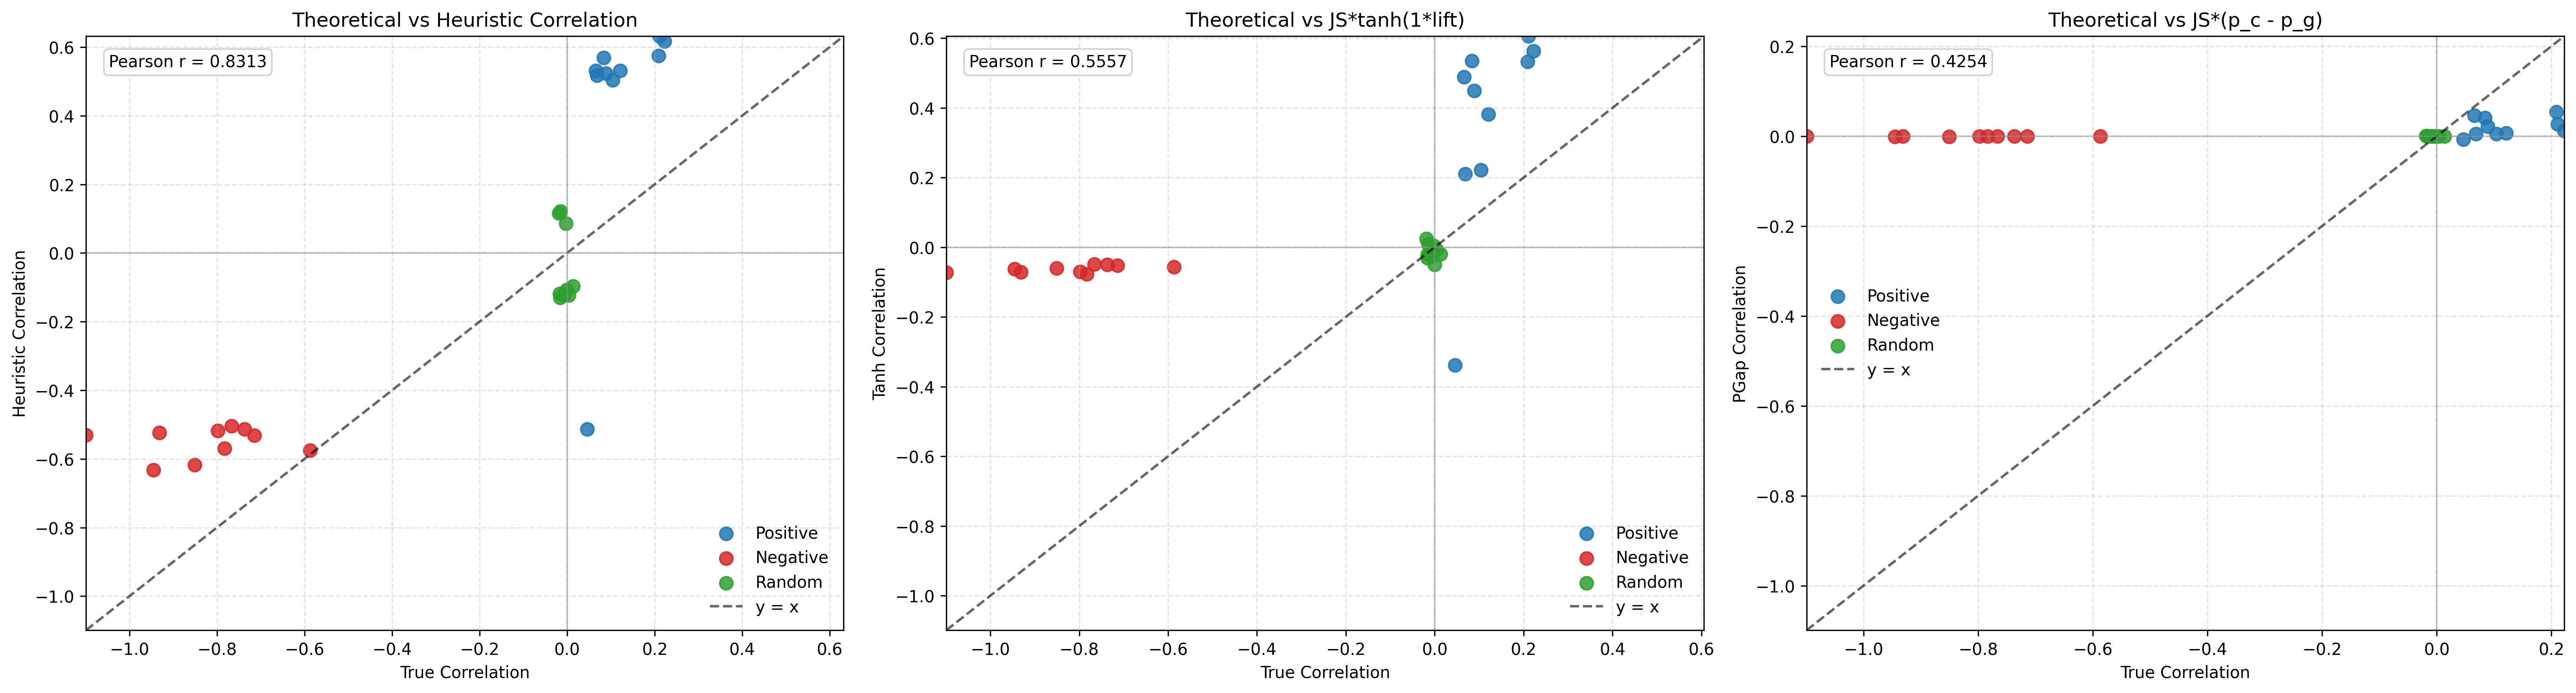

The data file committed next to this chart (first rows):
query_id, correlation_type, heuristic_correlation, tanh_correlation, pgap_correlation, js_divergence, lift, p_c, p_g, true_correlation, expected_random_gk, admissible_gk, subset_size, k_used
0, Positive, -0.5135, -0.3388, -0.006806, 0.5135, -0.7924, 0.01096, 0.02422, 0.04609, 277.3, 264.6, 17649, 100
0, Negative, -0.5135, -0.05017, -0.0005614, 0.5135, -0.09803, 0.01062, 0.01171, -0.7368, 326.7, 567.5, 1312, 100
0, Random, -0.1076, -0.04953, -0.0004225, 0.1076, -0.4977, 0.006088, 0.01001, -0.000328, 297.4, 297.5, 5008, 100
1, Positive, 0.5313, 0.3817, 0.006785, 0.5313, 0.9044, 0.02145, 0.008684, 0.1208, 307.2, 270.1, 7873, 100
1, Negative, -0.5313, -0.05192, -0.0005809, 0.5313, -0.09803, 0.01062, 0.01171, -0.7143, 358.7, 615, 1312, 100
1, Random, -0.1174, -0.02378, -0.0002171, 0.1174, -0.2055, 0.00811, 0.00996, -0.005153, 301.9, 303.5, 9952, 100
2, Positive, 0.5688, 0.5346, 0.04052, 0.5688, 1.736, 0.08647, 0.01523, 0.08381, 321.9, 295, 15733, 100
2, Negative, -0.5688, -0.07699, -0.0006167, 0.5688, -0.1362, 0.007431, 0.008515, -0.7831, 370.1, 659.8, 1301, 100
2, Random, -0.1295, -0.02056, -0.0001892, 0.1295, -0.1601, 0.008414, 0.009875, -0.01576, 341.8, 347.2, 4905, 100
3, Positive, 0.5036, 0.2217, 0.004687, 0.5036, 0.4725, 0.02472, 0.01541, 0.1038, 290.4, 260.2, 10704, 100
3, Negative, -0.5036, -0.04921, -0.0005506, 0.5036, -0.09803, 0.01062, 0.01171, -0.7665, 345.5, 610.4, 1312, 100
3, Random, -0.1232, -0.01353, -0.0001278, 0.1232, -0.1103, 0.008897, 0.009935, -0.008992, 308.1, 310.9, 4912, 100
4, Positive, 0.6174, 0.5633, 0.01201, 0.6174, 1.541, 0.02476, 0.005302, 0.2225, 295.8, 230, 3815, 100
4, Negative, -0.6174, -0.06033, -0.0006751, 0.6174, -0.09803, 0.01062, 0.01171, -0.8507, 334.2, 618.5, 1312, 100
4, Random, -0.1184, -0.03086, -0.0002728, 0.1184, -0.2668, 0.007535, 0.009839, -0.01642, 288.5, 293.2, 4893, 100
5, Positive, 0.523, 0.4496, 0.0214, 0.523, 1.292, 0.05641, 0.0155, 0.08881, 291.3, 265.4, 16054, 100
5, Negative, -0.523, -0.07079, -0.000567, 0.523, -0.1362, 0.007431, 0.008515, -0.9312, 340.2, 657, 1301, 100
5, Random, 0.1221, 0.008872, 9.184110238176286e-05, 0.1221, 0.0728, 0.01071, 0.009962, -0.01463, 310.2, 314.8, 5066, 100
6, Positive, 0.5748, 0.5326, 0.05434, 0.5748, 1.635, 0.1175, 0.02291, 0.2089, 255.1, 201.8, 16610, 100
6, Negative, -0.5748, -0.05616, -0.0006284, 0.5748, -0.09803, 0.01062, 0.01171, -0.5869, 343.8, 545.6, 1312, 100
6, Random, 0.1163, 0.02448, 0.0002733, 0.1163, 0.2137, 0.01222, 0.009865, -0.01858, 294.4, 299.9, 4932, 100
7, Positive, 0.5173, 0.2109, 0.004622, 0.5173, 0.433, 0.02543, 0.01649, 0.06836, 319, 297.2, 17241, 100
7, Negative, -0.5173, -0.07002, -0.0005608, 0.5173, -0.1362, 0.007431, 0.008515, -0.7976, 370.6, 666.2, 1301, 100
7, Random, -0.1228, -0.006737, -6.539648366583082e-05, 0.1228, -0.05492, 0.009434, 0.009967, 0.004025, 341, 339.6, 5016, 100
8, Positive, 0.5309, 0.4884, 0.04643, 0.5309, 1.589, 0.1099, 0.02244, 0.06585, 281.8, 263.3, 16260, 100
8, Negative, -0.5309, -0.07186, -0.0005756, 0.5309, -0.1362, 0.007431, 0.008515, -1.099, 326.3, 685, 1301, 100
8, Random, -0.09629, -0.01922, -0.0003506, 0.09629, -0.2023, 0.01624, 0.01988, 0.01329, 288.6, 284.7, 9871, 100
9, Positive, 0.6319, 0.606, 0.02662, 0.6319, 1.932, 0.04926, 0.007135, 0.2109, 282.4, 222.8, 3979, 100
9, Negative, -0.6319, -0.06175, -0.0006909, 0.6319, -0.09803, 0.01062, 0.01171, -0.9452, 320.4, 623.3, 1312, 100
9, Random, 0.08608, 0.003872, 7.903312508784591e-05, 0.08608, 0.04502, 0.02086, 0.01994, -0.002271, 260.3, 260.9, 9892, 100
